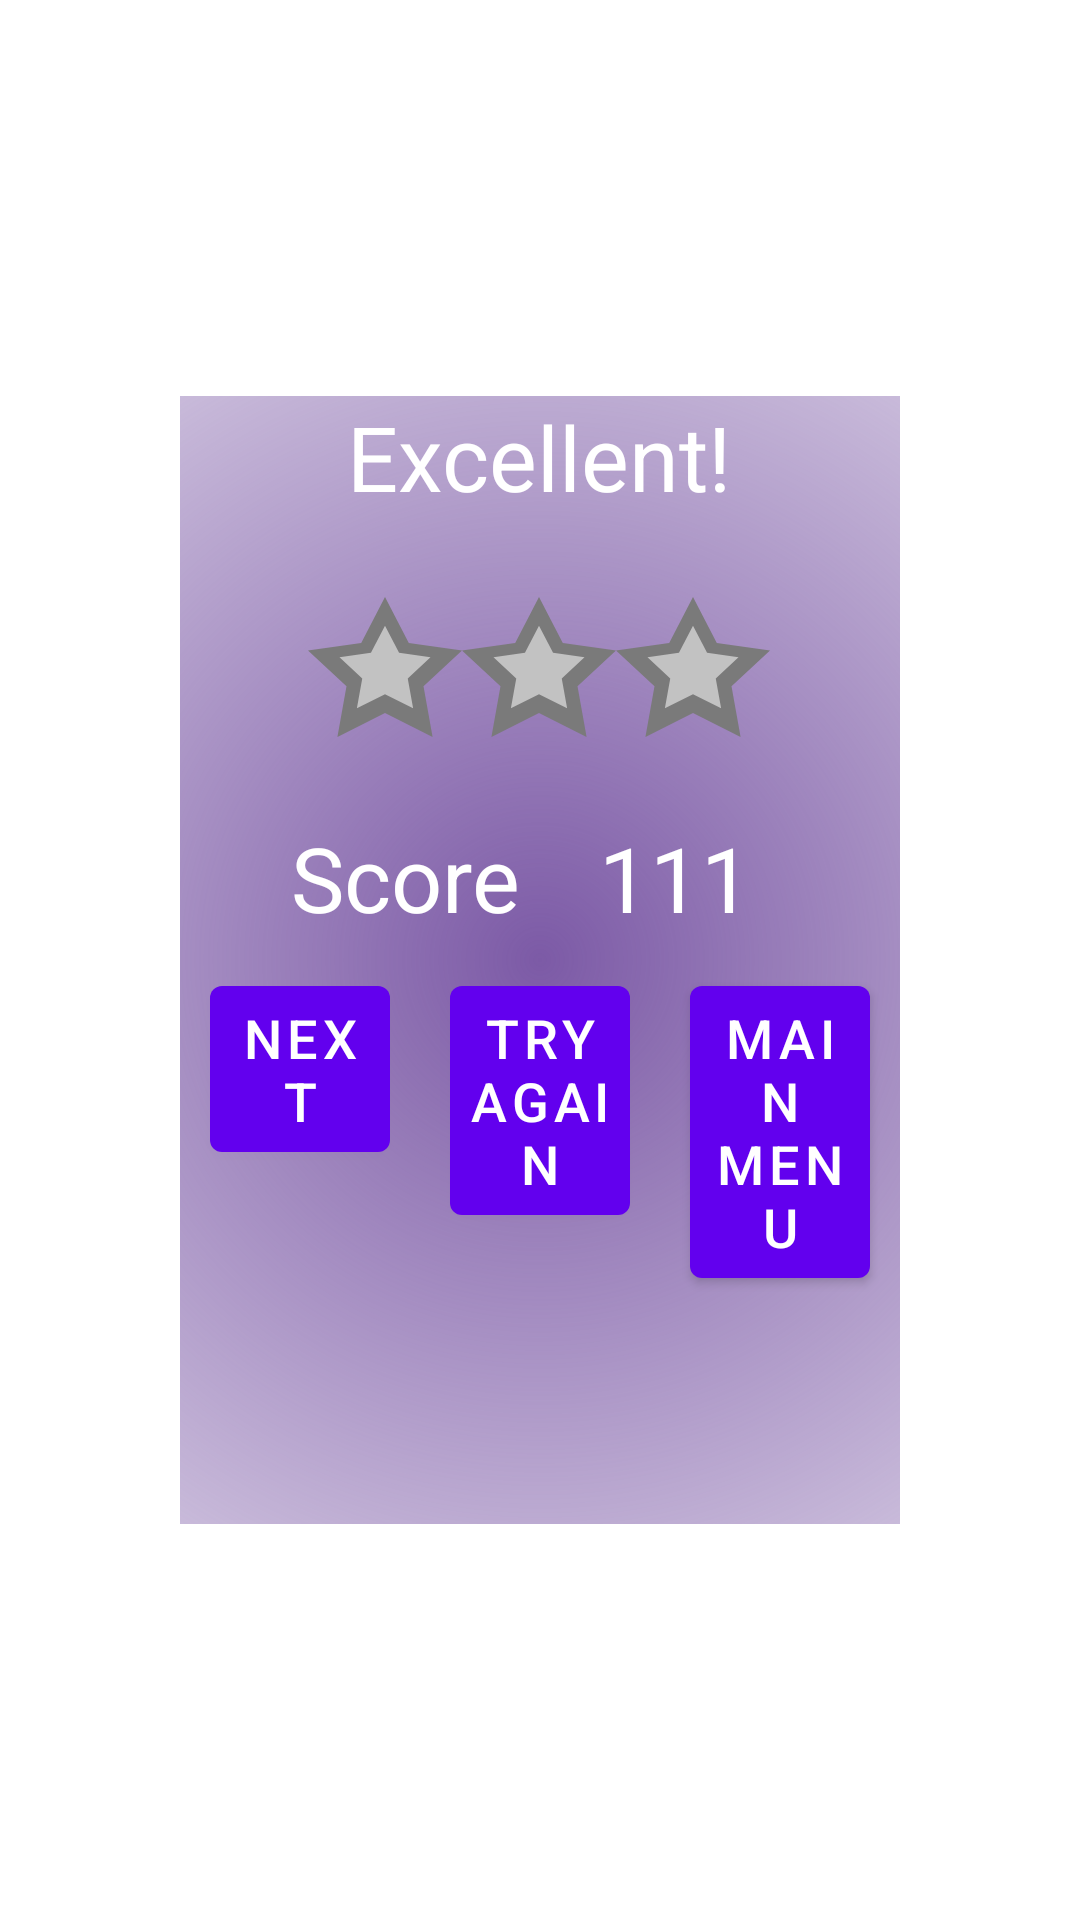

The Android layout XML behind this screen, and the referenced resources:
<!-- AndroidManifest.xml: application theme Theme.CrazyBall -->
<!-- res/layout/activity_level_result_menu.xml -->
<?xml version="1.0" encoding="utf-8"?>
<FrameLayout xmlns:android="http://schemas.android.com/apk/res/android"
xmlns:app="http://schemas.android.com/apk/res-auto"
xmlns:tools="http://schemas.android.com/tools"
android:id="@+id/level_result_layout"
android:layout_width="match_parent"
android:layout_height="match_parent"
android:orientation="vertical"
tools:context=".view.LevelResultActivity">

    <TableLayout
        android:layout_width="match_parent"
        android:layout_height="match_parent">

        <TableRow
            android:layout_width="match_parent"
            android:layout_height="0dp"
            android:layout_weight="2"
            android:gravity="center">

            <Space
                android:layout_width="wrap_content"
                android:layout_height="wrap_content" />
        </TableRow>

        <TableRow
            android:layout_width="match_parent"
            android:layout_height="0dp"
            android:layout_weight="1">

            <FrameLayout
                android:layout_width="match_parent"
                android:layout_height="match_parent"
                android:layout_weight="1">

                <LinearLayout
                    android:layout_width="match_parent"
                    android:layout_height="match_parent"
                    android:orientation="horizontal">

                    <Space
                        android:id="@+id/space"
                        android:layout_width="0dp"
                        android:layout_height="match_parent"
                        android:layout_weight="1" />

                    <ImageView
                        android:id="@+id/imageView8"
                        android:layout_width="0dp"
                        android:layout_height="match_parent"
                        android:layout_weight="4"
                        android:background="@drawable/purple_gradient_100" />

                    <Space
                        android:id="@+id/space2"
                        android:layout_width="0dp"
                        android:layout_height="100dp"
                        android:layout_weight="1" />
                </LinearLayout>

                <TableLayout
                    android:layout_width="match_parent"
                    android:layout_height="match_parent">

                    <TableRow
                        android:layout_width="match_parent"
                        android:layout_height="match_parent"
                        android:gravity="center">

                        <TextView
                            android:id="@+id/result_status_textView"
                            android:layout_width="wrap_content"
                            android:layout_height="wrap_content"
                            android:gravity="center"
                            android:text="Excellent!"
                            android:textColor="@color/white"
                            android:textSize="30sp" />
                    </TableRow>

                    <TableRow
                        android:layout_width="match_parent"
                        android:layout_height="match_parent">

                        <Space
                            android:layout_width="0dp"
                            android:layout_height="100dp"
                            android:layout_weight="2" />

                        <ImageView
                            android:id="@+id/first_star_imageView"
                            android:layout_width="0dp"
                            android:layout_height="100dp"
                            android:layout_weight="1"
                            android:src="@drawable/ic_grey_star" />

                        <ImageView
                            android:id="@+id/second_star_imageView"
                            android:layout_width="0dp"
                            android:layout_height="100dp"
                            android:layout_weight="1"
                            android:src="@drawable/ic_grey_star" />

                        <ImageView
                            android:id="@+id/third_star_imageView"
                            android:layout_width="0dp"
                            android:layout_height="100dp"
                            android:layout_weight="1"
                            android:src="@drawable/ic_grey_star" />

                        <Space
                            android:layout_width="match_parent"
                            android:layout_height="100dp"
                            android:layout_weight="2" />
                    </TableRow>

                    <TableRow
                        android:layout_width="match_parent"
                        android:layout_height="match_parent"
                        android:gravity="center">

                        <Space
                            android:layout_width="0dp"
                            android:layout_height="match_parent"
                            android:layout_weight="1" />

                        <TextView
                            android:layout_width="0dp"
                            android:layout_height="match_parent"
                            android:layout_weight="1"
                            android:gravity="center"
                            android:text="Score"
                            android:textColor="@color/white"
                            android:textSize="30sp" />

                        <TextView
                            android:id="@+id/result_score_text_view"
                            android:layout_width="0dp"
                            android:layout_height="match_parent"
                            android:layout_weight="1"
                            android:gravity="center"
                            android:text="111"
                            android:textColor="@color/white"
                            android:textSize="30sp" />

                        <Space
                            android:layout_width="0dp"
                            android:layout_height="match_parent"
                            android:layout_weight="1" />
                    </TableRow>

                    <TableRow
                        android:layout_width="match_parent"
                        android:layout_height="match_parent">

                        <Space
                            android:layout_width="0dp"
                            android:layout_height="match_parent"
                            android:layout_weight="1" />

                        <Button
                            android:id="@+id/btn_next"
                            android:layout_width="0dp"
                            android:layout_height="wrap_content"
                            android:layout_margin="10dp"
                            android:layout_weight="1"
                            android:onClick="onNextButtonPressed"
                            android:padding="5dp"
                            android:text="next"
                            android:textSize="18sp" />

                        <Button
                            android:id="@+id/btn_try_again"
                            android:layout_width="0dp"
                            android:layout_height="wrap_content"
                            android:layout_margin="10dp"
                            android:layout_weight="1"
                            android:onClick="onTryAgainButtonPressed"
                            android:padding="5dp"
                            android:text="try again"
                            android:textSize="18sp" />

                        <Button
                            android:id="@+id/btn_main_menu"
                            android:layout_width="0dp"
                            android:layout_height="wrap_content"
                            android:layout_margin="10dp"
                            android:layout_weight="1"
                            android:onClick="onMainMenuButtonPressed"
                            android:padding="5dp"
                            android:text="Main menu"
                            android:textSize="18sp" />

                        <Space
                            android:layout_width="0dp"
                            android:layout_height="match_parent"
                            android:layout_weight="1" />
                    </TableRow>

                </TableLayout>
            </FrameLayout>
        </TableRow>

        <TableRow
            android:layout_width="match_parent"
            android:layout_height="0dp"
            android:layout_weight="2">

            <Space
                android:layout_width="wrap_content"
                android:layout_height="wrap_content" />
        </TableRow>

    </TableLayout>

    <androidx.constraintlayout.widget.ConstraintLayout
        android:id="@+id/result_constraint_layout"
        android:layout_width="match_parent"
        android:layout_height="match_parent">

        <ImageView
            android:id="@+id/first_purple_star_imageView"
            android:layout_width="wrap_content"
            android:layout_height="100dp"

            android:adjustViewBounds="true"
            android:src="@drawable/ic_purple_star"
            android:visibility="invisible"
            app:layout_constraintStart_toStartOf="parent"
            app:layout_constraintTop_toTopOf="parent" />

        <ImageView
            android:id="@+id/second_purple_star_imageView"
            android:layout_width="wrap_content"
            android:layout_height="100dp"

            android:layout_marginEnd="1dp"
            android:adjustViewBounds="true"
            android:src="@drawable/ic_purple_star"
            android:visibility="invisible"
            app:layout_constraintEnd_toStartOf="@+id/third_purple_star_imageView"
            app:layout_constraintStart_toEndOf="@+id/first_purple_star_imageView"
            app:layout_constraintTop_toTopOf="parent" />

        <ImageView
            android:id="@+id/third_purple_star_imageView"
            android:layout_width="wrap_content"
            android:layout_height="100dp"

            android:adjustViewBounds="true"
            android:src="@drawable/ic_purple_star"
            android:visibility="invisible"
            app:layout_constraintEnd_toEndOf="parent"
            app:layout_constraintTop_toTopOf="parent" />


    </androidx.constraintlayout.widget.ConstraintLayout>

</FrameLayout>
<!-- resources referenced by this layout -->
<resources>
  <color name="white">#FFFFFFFF</color>
  <!-- drawable ic_grey_star (drawable) -->
  <vector xmlns:android="http://schemas.android.com/apk/res/android"
      android:width="220dp"
      android:height="200dp"
      android:viewportWidth="220"
      android:viewportHeight="200">
    <path
        android:pathData="M143.99,65.83L220,76.4L165,127.64L177.98,200L110,165.83L42.02,200L55,127.64L0,76.4L76.01,65.83L110,0L143.99,65.83Z"
        android:fillColor="#7a7a7a"/>
    <path
        android:pathData="M130.09,79.81L175,86.05L142.5,116.33L150.17,159.1L110,138.9L69.83,159.1L77.5,116.33L45,86.05L89.92,79.81L110,40.9L130.09,79.81Z"
        android:fillColor="#c2c2c2"/>
  </vector>
  <!-- drawable ic_purple_star (drawable) -->
  <vector xmlns:android="http://schemas.android.com/apk/res/android"
      android:width="220dp"
      android:height="200dp"
      android:viewportWidth="220"
      android:viewportHeight="200">
    <path
        android:pathData="M143.99,65.83L220,76.4L165,127.64L177.98,200L110,165.83L42.02,200L55,127.64L0,76.4L76.01,65.83L110,0L143.99,65.83Z"
        android:fillColor="#29124b"/>
    <path
        android:pathData="M130.09,79.81L175,86.05L142.5,116.33L150.17,159.1L110,138.9L69.83,159.1L77.5,116.33L45,86.05L89.92,79.81L110,40.9L130.09,79.81Z"
        android:fillColor="#6733b6"/>
  </vector>
  <!-- drawable purple_gradient_100 (drawable-v24) -->
  <?xml version="1.0" encoding="utf-8"?>
  <shape xmlns:android="http://schemas.android.com/apk/res/android">
      <gradient
          android:type="radial"
          android:gradientRadius="160%p"
          android:startColor="@color/purple_300"
          android:endColor="@color/purple_800" />
  </shape>
  <style name="Theme.CrazyBall" parent="Theme.MaterialComponents.DayNight.DarkActionBar">
          
          <item name="colorPrimary">@color/purple_500</item>
          <item name="colorPrimaryVariant">@color/purple_700</item>
          <item name="colorOnPrimary">@color/white</item>
          
          <item name="colorSecondary">@color/teal_200</item>
          <item name="colorSecondaryVariant">@color/teal_700</item>
          <item name="colorOnSecondary">@color/black</item>
          
          <item name="android:statusBarColor" tools:targetApi="l">?attr/colorPrimaryVariant</item>
          
      </style>
  <color name="purple_300">#7C5AA6</color>
  <color name="purple_500">#FF6200EE</color>
  <color name="purple_700">#FF3700B3</color>
  <color name="teal_200">#FF03DAC5</color>
  <color name="teal_700">#FF018786</color>
  <color name="black">#FF000000</color>
</resources>
